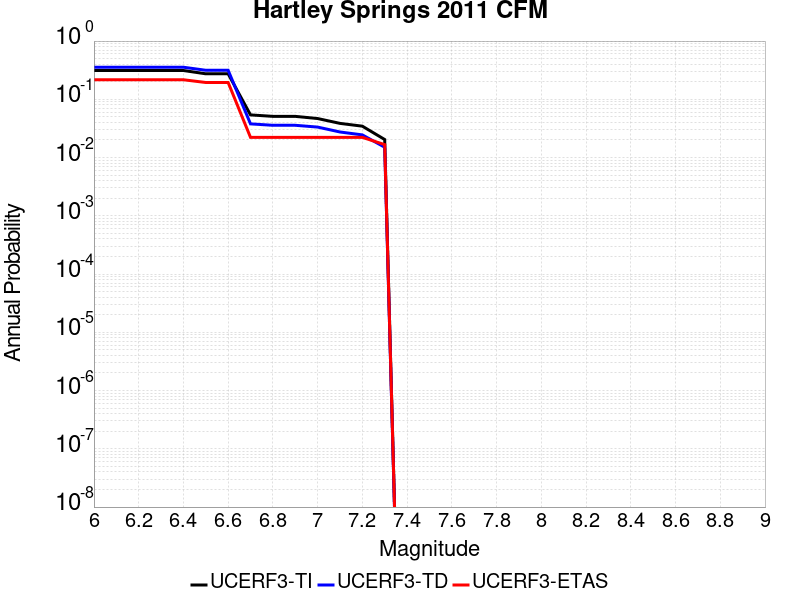

The data file committed next to this chart (first rows):
Magnitude, UCERF3-TI Prob, UCERF3-TD Prob, UCERF3-ETAS Prob
6.0, 0.3123, 0.3554, 0.2167
6.1, 0.3123, 0.3554, 0.2167
6.2, 0.3123, 0.3554, 0.2167
6.3, 0.3123, 0.3554, 0.2167
6.4, 0.3123, 0.3554, 0.2167
6.5, 0.2741, 0.3152, 0.1944
6.6, 0.2741, 0.3152, 0.1944
6.7, 0.05401, 0.03787, 0.02222
6.8, 0.05097, 0.03581, 0.02222
6.9, 0.05097, 0.03581, 0.02222
7.0, 0.04679, 0.03336, 0.02222
7.1, 0.03862, 0.02748, 0.02222
7.2, 0.03458, 0.02449, 0.02222
7.3, 0.0204, 0.01504, 0.01667
